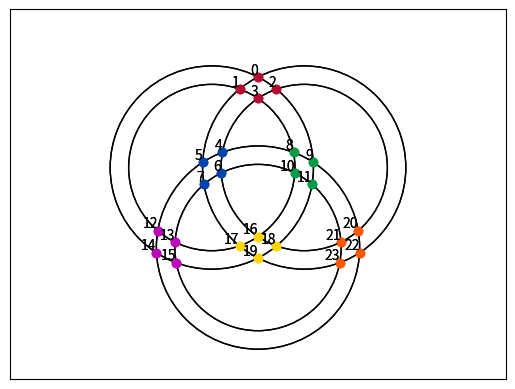

Recreate this plot in Python.
from matplotlib import pyplot as plt


class MovingPoint:
    def __init__(self, initPositionIndex, initColor):
        self.positionIndex = initPositionIndex
        self.color = initColor
        self.hasBeenMoved = False


def PlotAllPoints(ax, points, positions, delayVal, majorCirclesCenters, majorCirclesRadii):
    for i in range(len(majorCirclesCenters)):
        currCircle = plt.Circle(majorCirclesCenters[i], majorCirclesRadii[i], color='k', fill=False)
        ax.add_patch(currCircle)
    counterNum = 0
    for point in points:
        ax.scatter(positions[point.positionIndex][0], positions[point.positionIndex][1], color=point.color)
        ax.text(positions[point.positionIndex][0], positions[point.positionIndex][1], str(counterNum), verticalalignment='bottom', horizontalalignment='right')
        counterNum += 1
        if delayVal > 0:
            plt.pause(delayVal)
    plt.show()


def Rotate(points, CCW, movements):
    for move in movements:
        for point in points:
            if CCW:
                if move[0] == point.positionIndex and point.hasBeenMoved is False:
                    point.positionIndex = move[1]
                    point.hasBeenMoved = True
            else:
                if move[1] == point.positionIndex and point.hasBeenMoved is False:
                    point.positionIndex = move[0]
                    point.hasBeenMoved = True
    for point in points:
        point.hasBeenMoved = False


majorCirclesCentersOuter = [(-50, 28.867513), (-50, 28.867513), (0, -57.735027), (0, -57.735027), (50, 28.867513), (50, 28.867513)]
majorCirclesRadiiOuter = [110, 90, 110, 90, 110, 90]

# positions defined by coordinates. Faces defined by indices of coordinates. rotatingCircleX moves from index 0 to 1 in tuple, defining movement rotations for any rotation. Clockwise rotations just flip 1 to 0
positions = [(0, 126.847103), (-20, 113.720327), (20, 113.720327), (0, 103.700661), (-38.484692, 45.313158), (-59.852814, 34.556038), (-39.807407, 22.982817), (-58.484692, 10.672142), (38.484692, 45.313158), (59.852814, 34.556038), (39.807407, 22.982817), (58.484692, 10.672142), (-108.484692, -39.539656), (-89.807407, -51.850331), (-109.852814, -63.423552), (-88.484692, -74.180672), (0, -45.965634), (-20, -55.9853), (20, -55.9853), (0, -69.112076), (108.484692, -39.539656), (89.807407, -51.850331), (109.852814, -63.423552), (88.484692, -74.180672)]
face1 = [0, 1, 2, 3]
face2 = [4, 5, 6, 7]
face3 = [8, 9, 10, 11]
face4 = [12, 13, 14, 15]
face5 = [16, 17, 18, 19]
face6 = [20, 21, 22, 23]
rotateCircle1CounterClockwise = [(0, 15), (2, 14), (15, 18), (14, 19), (18, 9), (19, 11), (9, 0), (11, 2), (21, 20), (20, 22), (22, 23), (23, 21)]
rotateCircle2CounterClockwise = [(1, 13), (3, 12), (13, 16), (12, 17), (16, 8), (17, 10), (8, 1), (10, 3), (4, 5), (5, 7), (7, 6), (6, 4)]
rotateCircle3CounterClockwise = [(0, 5), (1, 7), (5, 17), (7, 19), (17, 23), (19, 22), (23, 0), (22, 1), (13, 15), (15, 14), (14, 12), (12, 13)]
rotateCircle4CounterClockwise = [(2, 4), (3, 6), (4, 16), (6, 18), (16, 21), (18, 20), (21, 2), (20, 3), (9, 8), (8, 10), (10, 11), (11, 9)]
rotateCircle5CounterClockwise = [(4, 12), (5, 14), (12, 22), (14, 20), (22, 9), (20, 8), (9, 4), (8, 5), (2, 3), (3, 1), (1, 0), (0, 2)]
rotateCircle6CounterClockwise = [(6, 13), (7, 15), (13, 23), (15, 21), (23, 11), (21, 10), (11, 6), (10, 7), (16, 17), (17, 19), (19, 18), (18, 16)]

red1 = MovingPoint(0, '#b80a31')
red2 = MovingPoint(1, '#b80a31')
red3 = MovingPoint(2, '#b80a31')
red4 = MovingPoint(3, '#b80a31')

blue1 = MovingPoint(4, '#0044af')
blue2 = MovingPoint(5, '#0044af')
blue3 = MovingPoint(6, '#0044af')
blue4 = MovingPoint(7, '#0044af')

green1 = MovingPoint(8, '#009c46')
green2 = MovingPoint(9, '#009c46')
green3 = MovingPoint(10, '#009c46')
green4 = MovingPoint(11, '#009c46')

purple1 = MovingPoint(12, 'm')
purple2 = MovingPoint(13, 'm')
purple3 = MovingPoint(14, 'm')
purple4 = MovingPoint(15, 'm')

yellow1 = MovingPoint(16, '#ffd600')
yellow2 = MovingPoint(17, '#ffd600')
yellow3 = MovingPoint(18, '#ffd600')
yellow4 = MovingPoint(19, '#ffd600')

cyan1 = MovingPoint(20, '#ff5700')
cyan2 = MovingPoint(21, '#ff5700')
cyan3 = MovingPoint(22, '#ff5700')
cyan4 = MovingPoint(23, '#ff5700')

allPoints = [red1, red2, red3, red4, blue1, blue2, blue3, blue4, green1, green2, green3, green4, purple1, purple2, purple3, purple4, yellow1, yellow2, yellow3, yellow4, cyan1, cyan2, cyan3, cyan4]

axisLimits = 200
fig, ax = plt.subplots()
ax.axis('equal')
ax.set_xlim(-axisLimits, axisLimits)
ax.set_ylim(-axisLimits, axisLimits)
ax.set_xticks([])
ax.set_yticks([])
plt.ion()

PlotAllPoints(ax, allPoints, positions, 0.1, majorCirclesCentersOuter, majorCirclesRadiiOuter)
Rotate(allPoints, True, rotateCircle5CounterClockwise)
plt.ioff()
Rotate(allPoints, False, rotateCircle1CounterClockwise)
Rotate(allPoints, True, rotateCircle1CounterClockwise)
Rotate(allPoints, False, rotateCircle5CounterClockwise)

PlotAllPoints(ax, allPoints, positions, 0.1, majorCirclesCentersOuter, majorCirclesRadiiOuter)

